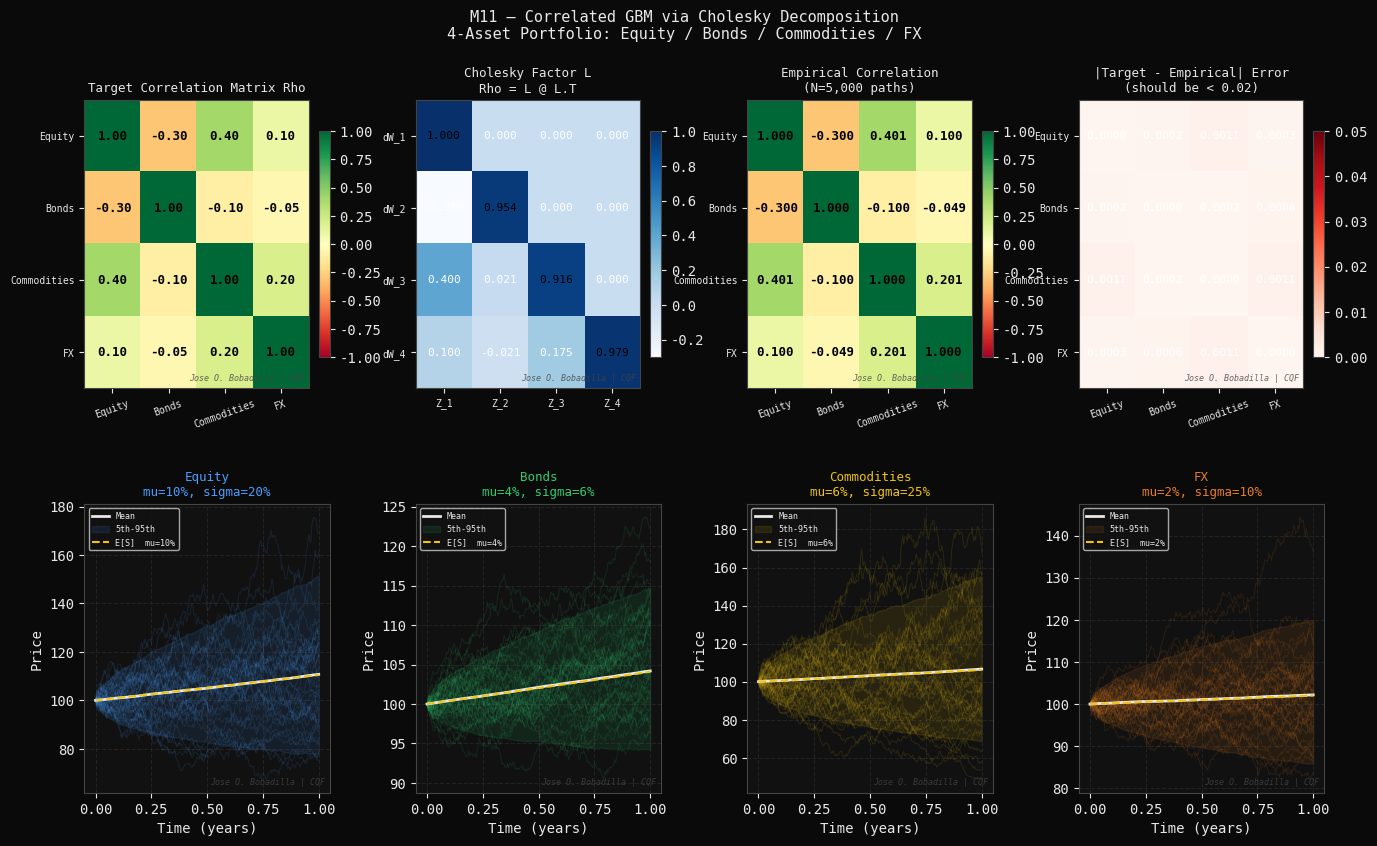
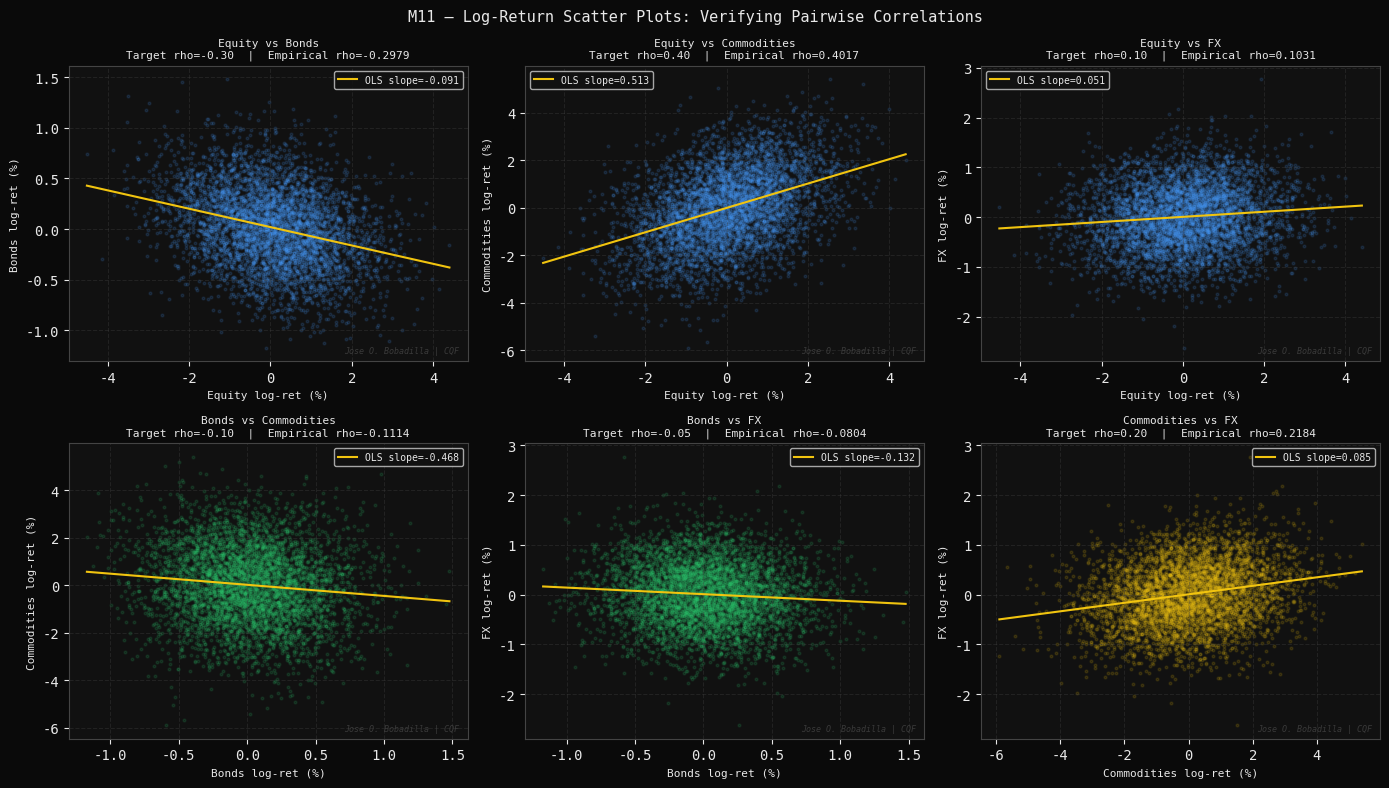
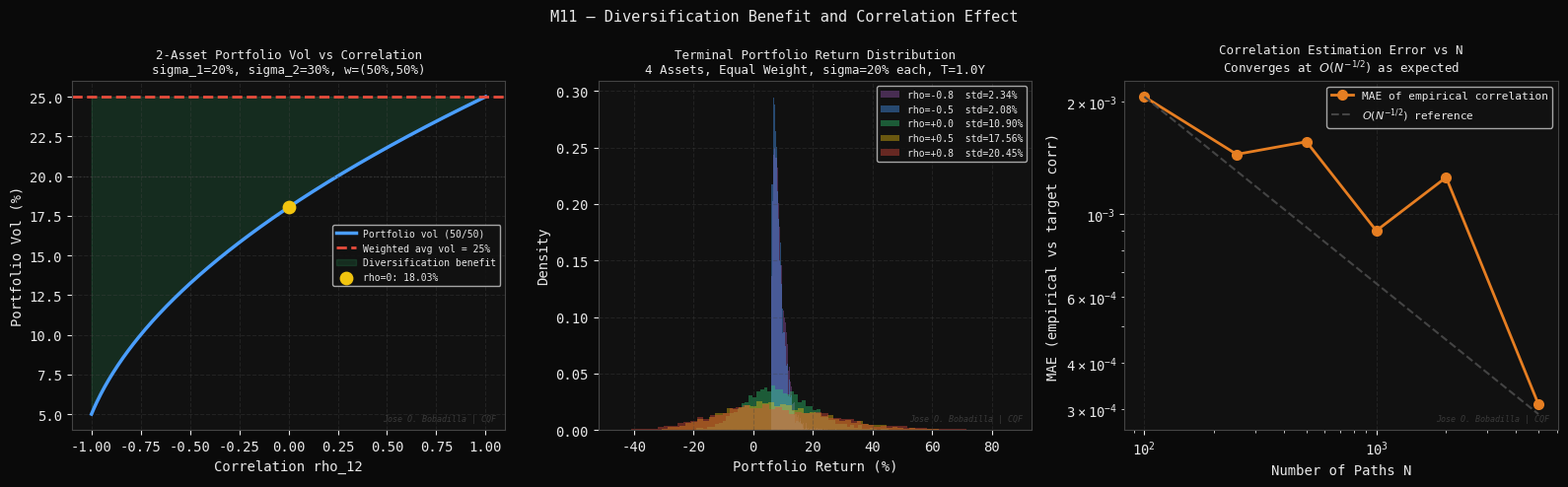

The script that saved these images, in order:
#!/usr/bin/env python3
"""
M11 — Correlated Paths via Cholesky Decomposition
==================================================
Module 2 of 9 | CQF Concepts Explained

Theory
------
To simulate n correlated Brownian motions W_1, ..., W_n with
correlation matrix Rho (n x n, symmetric positive definite):

Step 1 — Cholesky factorization:
    Rho = L @ L.T       (L lower triangular)

Step 2 — Generate independent standard normals:
    Z ~ N(0, I_n)       (n independent draws)

Step 3 — Produce correlated increments:
    dW = L @ Z          =>  Cov(dW) = L @ I @ L.T = Rho

Multi-asset GBM under correlated Brownian motions:
    dS_i = mu_i * S_i * dt + sigma_i * S_i * dW_i,  i=1,...,n

Exact step for asset i:
    S_i(t+dt) = S_i(t) * exp[(mu_i - sigma_i^2/2)*dt + sigma_i*sqrt(dt)*(L@Z)_i]

Key properties:
    - Correlation of log-returns: Corr(d lnS_i, d lnS_j) = Rho_ij
    - Diversification benefit: portfolio vol < weighted avg of individual vols
    - Cholesky requires Rho to be positive (semi-)definite

Neareast PD correction (Higham, 2002):
    If Rho is not PD (e.g. from empirical estimates), project to nearest PD
    matrix via eigenvalue clipping: set negative eigenvalues to epsilon > 0.

Author : Jose O. Bobadilla | CQF
Project: 19-cqf-concepts-explained
"""

import os
import time
import numpy as np
import matplotlib
matplotlib.use("Agg")
import matplotlib.pyplot as plt
import matplotlib.gridspec as gridspec
from scipy.stats import pearsonr

# ---------------------------------------------------------------------------
# Style
# ---------------------------------------------------------------------------
DARK   = "#0a0a0a"
PANEL  = "#111111"
WHITE  = "#e8e8e8"
GREY   = "#444444"
BLUE   = "#4a9eff"
GREEN  = "#2ecc71"
YELLOW = "#f1c40f"
RED    = "#e74c3c"
ORANGE = "#e67e22"
PURPLE = "#9b59b6"
TEAL   = "#1abc9c"

plt.rcParams.update({
    "figure.facecolor": DARK, "axes.facecolor": PANEL,
    "axes.edgecolor": GREY,   "axes.labelcolor": WHITE,
    "xtick.color": WHITE,     "ytick.color": WHITE,
    "text.color": WHITE,      "grid.color": GREY,
    "grid.alpha": 0.35,       "grid.linestyle": "--",
    "font.family": "monospace",
})

OUT_DIR = os.path.expanduser(
    "~/quant-finance-portfolio/19-cqf-concepts-explained/outputs/figures"
)
os.makedirs(OUT_DIR, exist_ok=True)
WATERMARK = "Jose O. Bobadilla | CQF"

def watermark(ax):
    ax.text(0.98, 0.02, WATERMARK, transform=ax.transAxes,
            fontsize=6, color=GREY, ha="right", va="bottom",
            style="italic", alpha=0.8)

# ---------------------------------------------------------------------------
# Helpers
# ---------------------------------------------------------------------------
def nearest_pd(A, eps=1e-8):
    """Project A to nearest positive definite matrix (eigenvalue clipping)."""
    eigvals, eigvecs = np.linalg.eigh(A)
    eigvals = np.maximum(eigvals, eps)
    return eigvecs @ np.diag(eigvals) @ eigvecs.T

def safe_cholesky(Rho, eps=1e-8):
    """Cholesky with automatic nearest-PD fallback."""
    try:
        return np.linalg.cholesky(Rho)
    except np.linalg.LinAlgError:
        return np.linalg.cholesky(nearest_pd(Rho, eps))

def simulate_correlated_gbm(S0_vec, mu_vec, sigma_vec, Rho, T, n_steps, n_paths, rng):
    """
    Multi-asset GBM with correlated Brownian motions via Cholesky.
    Returns paths of shape (n_assets, n_paths, n_steps+1).
    """
    n = len(S0_vec)
    L = safe_cholesky(Rho)
    dt = T / n_steps
    sqdt = np.sqrt(dt)

    # Independent standard normals: (n_paths, n_steps, n_assets)
    Z = rng.standard_normal((n_paths, n_steps, n))

    # Correlated increments: apply L to last axis
    dW = (L @ Z.reshape(-1, n).T).T.reshape(n_paths, n_steps, n)

    # Build paths
    paths = np.empty((n, n_paths, n_steps + 1))
    for i in range(n):
        paths[i, :, 0] = S0_vec[i]
        log_drift = (mu_vec[i] - 0.5 * sigma_vec[i]**2) * dt
        log_inc   = log_drift + sigma_vec[i] * sqdt * dW[:, :, i]
        paths[i, :, :] = S0_vec[i] * np.exp(
            np.concatenate([np.zeros((n_paths, 1)), np.cumsum(log_inc, axis=1)], axis=1)
        )
    return paths

def empirical_corr(paths, n_steps):
    """Compute empirical correlation matrix of log-returns."""
    n_assets = paths.shape[0]
    log_rets = np.diff(np.log(paths), axis=2)          # (n_assets, n_paths, n_steps)
    # Stack all path log-returns per asset
    lr_flat = log_rets.reshape(n_assets, -1)            # (n_assets, n_paths*n_steps)
    return np.corrcoef(lr_flat)

# ---------------------------------------------------------------------------
# Parameters — 4-asset portfolio
# ---------------------------------------------------------------------------
ASSETS   = ["Equity", "Bonds", "Commodities", "FX"]
S0_vec   = np.array([100., 100., 100., 100.])
mu_vec   = np.array([0.10, 0.04, 0.06, 0.02])
sigma_vec= np.array([0.20, 0.06, 0.25, 0.10])

# Target correlation matrix
Rho = np.array([
    [ 1.00, -0.30,  0.40,  0.10],
    [-0.30,  1.00, -0.10, -0.05],
    [ 0.40, -0.10,  1.00,  0.20],
    [ 0.10, -0.05,  0.20,  1.00],
])

T       = 1.0
N_STEPS = 252
N_PATHS = 5000
SEED    = 42
dt      = T / N_STEPS
t_grid  = np.linspace(0, T, N_STEPS + 1)

# Cholesky factor
L = safe_cholesky(Rho)

rng = np.random.default_rng(SEED)
paths = simulate_correlated_gbm(S0_vec, mu_vec, sigma_vec, Rho,
                                 T, N_STEPS, N_PATHS, rng)


# ===========================================================================
# FIGURE 1 — Cholesky illustration + Path fan per asset
# ===========================================================================
print("[M11] Figure 1: Cholesky factor and asset paths ...")
t0 = time.perf_counter()

fig = plt.figure(figsize=(16, 9), facecolor=DARK)
fig.suptitle(
    "M11 — Correlated GBM via Cholesky Decomposition\n"
    "4-Asset Portfolio: Equity / Bonds / Commodities / FX",
    color=WHITE, fontsize=11
)
gs = gridspec.GridSpec(2, 4, figure=fig, hspace=0.40, wspace=0.35)

colors_a = [BLUE, GREEN, YELLOW, ORANGE]

# Heatmap: target Rho
ax = fig.add_subplot(gs[0, 0])
im = ax.imshow(Rho, cmap="RdYlGn", vmin=-1, vmax=1, aspect="auto")
for i in range(4):
    for j in range(4):
        ax.text(j, i, f"{Rho[i,j]:.2f}", ha="center", va="center",
                color="black", fontsize=9, fontweight="bold")
ax.set_xticks(range(4)); ax.set_xticklabels(ASSETS, fontsize=7, rotation=20)
ax.set_yticks(range(4)); ax.set_yticklabels(ASSETS, fontsize=7)
plt.colorbar(im, ax=ax, fraction=0.046, pad=0.04)
ax.set_title("Target Correlation Matrix Rho", color=WHITE, fontsize=9)
watermark(ax)

# Heatmap: Cholesky L
ax = fig.add_subplot(gs[0, 1])
im2 = ax.imshow(L, cmap="Blues", aspect="auto")
for i in range(4):
    for j in range(4):
        ax.text(j, i, f"{L[i,j]:.3f}", ha="center", va="center",
                color="white" if L[i,j] < L.max()*0.5 else "black",
                fontsize=8)
ax.set_xticks(range(4)); ax.set_xticklabels([f"Z_{k+1}" for k in range(4)], fontsize=7)
ax.set_yticks(range(4)); ax.set_yticklabels([f"dW_{k+1}" for k in range(4)], fontsize=7)
plt.colorbar(im2, ax=ax, fraction=0.046, pad=0.04)
ax.set_title("Cholesky Factor L\nRho = L @ L.T", color=WHITE, fontsize=9)
watermark(ax)

# Heatmap: empirical correlation from simulation
Rho_emp = empirical_corr(paths, N_STEPS)
ax = fig.add_subplot(gs[0, 2])
im3 = ax.imshow(Rho_emp, cmap="RdYlGn", vmin=-1, vmax=1, aspect="auto")
for i in range(4):
    for j in range(4):
        ax.text(j, i, f"{Rho_emp[i,j]:.3f}", ha="center", va="center",
                color="black", fontsize=9, fontweight="bold")
ax.set_xticks(range(4)); ax.set_xticklabels(ASSETS, fontsize=7, rotation=20)
ax.set_yticks(range(4)); ax.set_yticklabels(ASSETS, fontsize=7)
plt.colorbar(im3, ax=ax, fraction=0.046, pad=0.04)
ax.set_title(f"Empirical Correlation\n(N={N_PATHS:,} paths)", color=WHITE, fontsize=9)
watermark(ax)

# Error heatmap: |Rho_target - Rho_empirical|
ax = fig.add_subplot(gs[0, 3])
err = np.abs(Rho - Rho_emp)
im4 = ax.imshow(err, cmap="Reds", vmin=0, vmax=0.05, aspect="auto")
for i in range(4):
    for j in range(4):
        ax.text(j, i, f"{err[i,j]:.4f}", ha="center", va="center",
                color="white", fontsize=8)
ax.set_xticks(range(4)); ax.set_xticklabels(ASSETS, fontsize=7, rotation=20)
ax.set_yticks(range(4)); ax.set_yticklabels(ASSETS, fontsize=7)
plt.colorbar(im4, ax=ax, fraction=0.046, pad=0.04)
ax.set_title("|Target - Empirical| Error\n(should be < 0.02)", color=WHITE, fontsize=9)
watermark(ax)

# Asset path fans (bottom row)
n_show = 40
for idx, (name, col) in enumerate(zip(ASSETS, colors_a)):
    ax = fig.add_subplot(gs[1, idx])
    for k in range(n_show):
        ax.plot(t_grid, paths[idx, k], color=col, alpha=0.12, lw=0.7)
    mean_p = paths[idx].mean(axis=0)
    p5  = np.percentile(paths[idx], 5,  axis=0)
    p95 = np.percentile(paths[idx], 95, axis=0)
    ax.plot(t_grid, mean_p, color=WHITE, lw=2, label="Mean")
    ax.fill_between(t_grid, p5, p95, color=col, alpha=0.10, label="5th-95th")
    theo_mean = S0_vec[idx] * np.exp(mu_vec[idx] * t_grid)
    ax.plot(t_grid, theo_mean, color=YELLOW, lw=1.5, linestyle="--",
            label=f"E[S]  mu={mu_vec[idx]:.0%}")
    ax.set_xlabel("Time (years)"); ax.set_ylabel("Price")
    ax.set_title(f"{name}\nmu={mu_vec[idx]:.0%}, sigma={sigma_vec[idx]:.0%}",
                 color=col, fontsize=9)
    ax.legend(fontsize=6); ax.grid(True); watermark(ax)

plt.tight_layout()
p1 = os.path.join(OUT_DIR, "m11_01_cholesky_paths.png")
plt.savefig(p1, dpi=150, bbox_inches="tight", facecolor=DARK)
plt.close()
print(f"    [OK] {p1}  ({time.perf_counter()-t0:.1f}s)")


# ===========================================================================
# FIGURE 2 — Scatter plots of log-returns (verify correlations)
# ===========================================================================
print("[M11] Figure 2: Log-return scatter plots ...")
t0 = time.perf_counter()

# Use single-step log-returns across all paths
log_rets_1step = np.log(paths[:, :, 1] / paths[:, :, 0])   # (4, N_PATHS)

pairs = [(0,1), (0,2), (0,3), (1,2), (1,3), (2,3)]
pair_labels = [(ASSETS[i], ASSETS[j]) for i, j in pairs]

fig, axes = plt.subplots(2, 3, figsize=(14, 8), facecolor=DARK)
fig.suptitle("M11 — Log-Return Scatter Plots: Verifying Pairwise Correlations",
             color=WHITE, fontsize=11)

for ax, (i, j), (la, lb) in zip(axes.flat, pairs, pair_labels):
    xi = log_rets_1step[i] * 100
    xj = log_rets_1step[j] * 100
    r_emp, _ = pearsonr(xi, xj)
    r_tgt    = Rho[i, j]
    ax.scatter(xi, xj, alpha=0.12, s=4, color=colors_a[i],
               rasterized=True)
    # OLS line
    coef = np.polyfit(xi, xj, 1)
    x_line = np.linspace(xi.min(), xi.max(), 100)
    ax.plot(x_line, np.polyval(coef, x_line), color=YELLOW, lw=1.5,
            label=f"OLS slope={coef[0]:.3f}")
    ax.set_xlabel(f"{la} log-ret (%)", fontsize=8)
    ax.set_ylabel(f"{lb} log-ret (%)", fontsize=8)
    ax.set_title(f"{la} vs {lb}\n"
                 f"Target rho={r_tgt:.2f}  |  Empirical rho={r_emp:.4f}",
                 color=WHITE, fontsize=8)
    ax.legend(fontsize=7); ax.grid(True); watermark(ax)

plt.tight_layout()
p2 = os.path.join(OUT_DIR, "m11_02_scatter_correlations.png")
plt.savefig(p2, dpi=150, bbox_inches="tight", facecolor=DARK)
plt.close()
print(f"    [OK] {p2}  ({time.perf_counter()-t0:.1f}s)")


# ===========================================================================
# FIGURE 3 — Diversification: Portfolio Vol vs Correlation
# ===========================================================================
print("[M11] Figure 3: Diversification benefit ...")
t0 = time.perf_counter()

# 2-asset case: vary correlation rho_12 and show portfolio vol
w = np.array([0.5, 0.5])
s1, s2 = 0.20, 0.30
rho_range = np.linspace(-1, 1, 300)
port_vol = np.sqrt(w[0]**2*s1**2 + w[1]**2*s2**2
                   + 2*w[0]*w[1]*s1*s2*rho_range)
weighted_avg = w[0]*s1 + w[1]*s2

# Multi-asset: simulate portfolio terminal wealth for various correlation levels
rho_levels = [-0.8, -0.5, 0.0, 0.5, 0.8]
colors_rho  = [PURPLE, BLUE, GREEN, YELLOW, RED]
n_assets_port = 4
T_port   = 1.0
ns_port  = 252
N_P_port = 3000
w_port   = np.ones(n_assets_port) / n_assets_port   # equal weight

fig, axes = plt.subplots(1, 3, figsize=(16, 5), facecolor=DARK)
fig.suptitle("M11 — Diversification Benefit and Correlation Effect",
             color=WHITE, fontsize=11)

# (0) Analytical: 2-asset portfolio vol vs rho
ax = axes[0]
ax.plot(rho_range, port_vol * 100, color=BLUE, lw=2.5,
        label="Portfolio vol (50/50)")
ax.axhline(weighted_avg * 100, color=RED, lw=2, linestyle="--",
           label=f"Weighted avg vol = {weighted_avg:.0%}")
ax.axhline(abs(s1-s2)*0.5*100 if False else min(s1,s2)*100,
           color=GREY, lw=1, linestyle=":", alpha=0.6)
ax.fill_between(rho_range, port_vol*100, weighted_avg*100,
                where=port_vol*100 < weighted_avg*100,
                color=GREEN, alpha=0.15, label="Diversification benefit")
ax.scatter([0], [np.sqrt(0.5**2*(s1**2+s2**2))*100], color=YELLOW,
           s=80, zorder=5, label=f"rho=0: {np.sqrt(0.5**2*(s1**2+s2**2))*100:.2f}%")
ax.set_xlabel("Correlation rho_12"); ax.set_ylabel("Portfolio Vol (%)")
ax.set_title("2-Asset Portfolio Vol vs Correlation\n"
             f"sigma_1={s1:.0%}, sigma_2={s2:.0%}, w=(50%,50%)",
             color=WHITE, fontsize=9)
ax.legend(fontsize=7); ax.grid(True); watermark(ax)

# (1) Terminal wealth distribution per correlation level (4 equal-weight assets)
ax = axes[1]
mu_p = np.array([0.08]*n_assets_port)
sg_p = np.array([0.20]*n_assets_port)
S0_p = np.ones(n_assets_port) * 100.0

for rho_lv, col in zip(rho_levels, colors_rho):
    Rho_lv = np.full((n_assets_port, n_assets_port), rho_lv)
    np.fill_diagonal(Rho_lv, 1.0)
    try:
        L_lv = safe_cholesky(Rho_lv)
    except Exception:
        continue
    rng_p = np.random.default_rng(SEED + int(rho_lv*100) + 200)
    pths  = simulate_correlated_gbm(S0_p, mu_p, sg_p, Rho_lv,
                                     T_port, ns_port, N_P_port, rng_p)
    # Equal-weight portfolio value
    port_val = (w_port[:, None] * pths[:, :, -1]).sum(axis=0)
    port_ret  = port_val / 100 - 1          # return
    ax.hist(port_ret*100, bins=60, density=True, color=col,
            alpha=0.40, edgecolor="none",
            label=f"rho={rho_lv:+.1f}  std={port_ret.std()*100:.2f}%")

ax.set_xlabel("Portfolio Return (%)"); ax.set_ylabel("Density")
ax.set_title("Terminal Portfolio Return Distribution\n"
             f"4 Assets, Equal Weight, sigma=20% each, T={T_port}Y",
             color=WHITE, fontsize=9)
ax.legend(fontsize=7); ax.grid(True); watermark(ax)

# (2) Empirical convergence: corr estimate error vs n_paths
ax = axes[2]
n_paths_range = [100, 250, 500, 1000, 2000, 5000]
mae_corr = []
for np_ in n_paths_range:
    rng_cv = np.random.default_rng(SEED + 99)
    pths_cv = simulate_correlated_gbm(S0_vec, mu_vec, sigma_vec, Rho,
                                       T, N_STEPS, np_, rng_cv)
    Rho_cv = empirical_corr(pths_cv, N_STEPS)
    # MAE of off-diagonal elements
    mask_od = ~np.eye(4, dtype=bool)
    mae_corr.append(np.abs(Rho_cv[mask_od] - Rho[mask_od]).mean())

ax.loglog(n_paths_range, mae_corr, "o-", color=ORANGE, lw=2, ms=7,
          label="MAE of empirical correlation")
ref = np.array(n_paths_range, dtype=float)**(-0.5)
ref *= mae_corr[0] / ref[0]
ax.loglog(n_paths_range, ref, "--", color=GREY, lw=1.5,
          label=r"$O(N^{-1/2})$ reference")
ax.set_xlabel("Number of Paths N"); ax.set_ylabel("MAE (empirical vs target corr)")
ax.set_title("Correlation Estimation Error vs N\n"
             r"Converges at $O(N^{-1/2})$ as expected",
             color=WHITE, fontsize=9)
ax.legend(fontsize=8); ax.grid(True); watermark(ax)

plt.tight_layout()
p3 = os.path.join(OUT_DIR, "m11_03_diversification.png")
plt.savefig(p3, dpi=150, bbox_inches="tight", facecolor=DARK)
plt.close()
print(f"    [OK] {p3}  ({time.perf_counter()-t0:.1f}s)")

print()
print("=" * 65)
print("  MODULE 11 COMPLETE -- 3 figures saved")
print("  Key Concepts:")
print("  [1] Cholesky: Rho = L @ L.T  =>  dW = L @ Z  =>  Cov(dW) = Rho")
print("  [2] Multi-asset GBM: exact log-normal steps per asset")
print("  [3] Empirical corr converges to target at O(N^-0.5)")
print("  [4] Diversification: port vol < weighted avg vol  (rho < 1)")
print(f"  [5] Target Rho verified: max error = {np.abs(Rho - empirical_corr(paths, N_STEPS)).max():.4f}")
print("  [6] Nearest-PD projection handles non-PD empirical matrices")
print("=" * 65)
